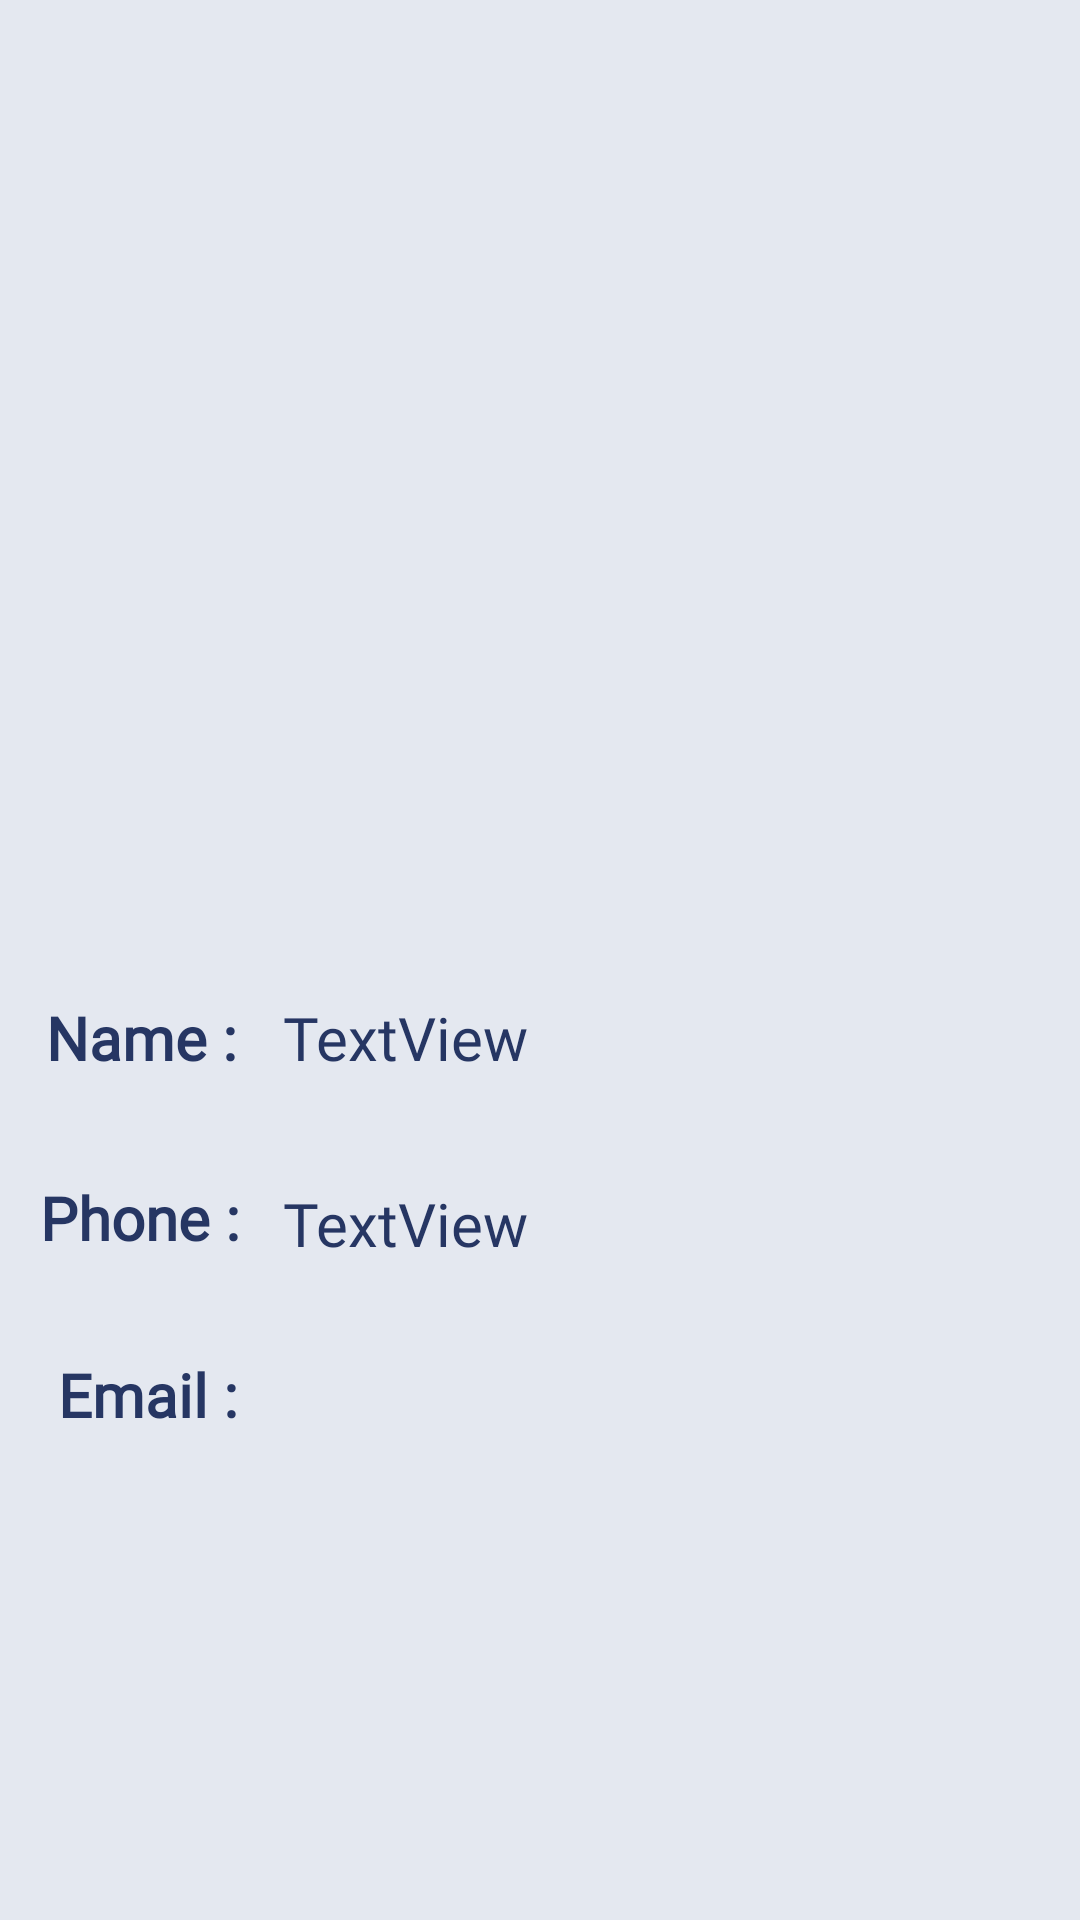

The Android layout XML behind this screen, and the referenced resources:
<!-- AndroidManifest.xml: application theme Theme.BasicApplicationFunction -->
<!-- res/layout/activity_info.xml -->
<?xml version="1.0" encoding="utf-8"?>
<androidx.constraintlayout.widget.ConstraintLayout xmlns:android="http://schemas.android.com/apk/res/android"
    xmlns:app="http://schemas.android.com/apk/res-auto"
    xmlns:tools="http://schemas.android.com/tools"
    android:layout_width="match_parent"
    android:layout_height="match_parent"
    tools:context=".InfoActivity"
    android:background="#E4E8F0">

    <ImageView
        android:id="@+id/imageView"
        android:layout_width="210dp"
        android:layout_height="210dp"
        app:layout_constraintBottom_toBottomOf="parent"
        app:layout_constraintEnd_toEndOf="parent"
        app:layout_constraintHorizontal_bias="0.498"
        app:layout_constraintStart_toStartOf="parent"
        app:layout_constraintTop_toTopOf="parent"
        app:layout_constraintVertical_bias="0.154"
        tools:srcCompat="@tools:sample/avatars" />

    <TextView
        android:id="@+id/textView2"
        android:layout_width="67dp"
        android:layout_height="28dp"
        android:layout_marginTop="56dp"
        android:text="Name :"
        android:textSize="20sp"
        android:fontFamily="@font/lotte_light"
        android:textColor="#263663"
        android:textStyle="bold"
        app:layout_constraintEnd_toEndOf="parent"
        app:layout_constraintHorizontal_bias="0.052"
        app:layout_constraintStart_toStartOf="parent"
        app:layout_constraintTop_toBottomOf="@+id/imageView" />

    <TextView
        android:id="@+id/textView3"
        android:layout_width="69dp"
        android:layout_height="27dp"
        android:layout_marginTop="32dp"
        android:text="Phone :"
        android:textSize="20sp"
        android:fontFamily="@font/lotte_light"
        android:textColor="#263663"
        android:textStyle="bold"
        app:layout_constraintEnd_toEndOf="parent"
        app:layout_constraintHorizontal_bias="0.046"
        app:layout_constraintStart_toStartOf="parent"
        app:layout_constraintTop_toBottomOf="@+id/textView2" />

    <TextView
        android:id="@+id/textView4"
        android:layout_width="62dp"
        android:layout_height="30dp"
        android:layout_marginTop="32dp"
        android:fontFamily="@font/lotte_light"
        android:text="Email :"
        android:textColor="#263663"
        android:textSize="20sp"
        android:textStyle="bold"
        app:layout_constraintEnd_toEndOf="parent"
        app:layout_constraintHorizontal_bias="0.065"
        app:layout_constraintStart_toStartOf="parent"
        app:layout_constraintTop_toBottomOf="@+id/textView3" />

    <TextView
        android:id="@+id/textView6"
        android:layout_width="86dp"
        android:layout_height="30dp"
        android:layout_marginStart="12dp"
        android:layout_marginTop="56dp"
        android:text="TextView"
        android:textSize="20sp"
        android:fontFamily="@font/lotte_light"
        android:textColor="#263663"
        app:layout_constraintEnd_toEndOf="parent"
        app:layout_constraintHorizontal_bias="0.0"
        app:layout_constraintStart_toEndOf="@+id/textView2"
        app:layout_constraintTop_toBottomOf="@+id/imageView" />

    <TextView
        android:id="@+id/textView7"
        android:layout_width="258dp"
        android:layout_height="24dp"
        android:layout_marginStart="12dp"
        android:layout_marginTop="32dp"
        android:text="TextView"
        android:textSize="20sp"
        android:fontFamily="@font/lotte_light"
        android:textColor="#263663"
        app:layout_constraintEnd_toEndOf="parent"
        app:layout_constraintHorizontal_bias="0.0"
        app:layout_constraintStart_toEndOf="@+id/textView3"
        app:layout_constraintTop_toBottomOf="@+id/textView6" />

    <TextView
        android:id="@+id/textView8"
        android:layout_width="277dp"
        android:layout_height="25dp"
        android:layout_marginStart="12dp"
        android:layout_marginTop="32dp"
        android:fontFamily="@font/lotte_light"
        android:textColor="#263663"
        android:textSize="20sp"
        app:layout_constraintEnd_toEndOf="parent"
        app:layout_constraintHorizontal_bias="0.0"
        app:layout_constraintStart_toEndOf="@+id/textView4"
        app:layout_constraintTop_toBottomOf="@+id/textView7" />

    <ImageButton
        android:id="@+id/imageButton"
        android:layout_width="74dp"
        android:layout_height="68dp"
        android:layout_marginBottom="72dp"
        android:onClick="mOnCall"
        app:layout_constraintBottom_toBottomOf="parent"
        app:layout_constraintEnd_toEndOf="parent"
        app:layout_constraintHorizontal_bias="0.498"
        app:layout_constraintStart_toStartOf="parent"
        android:src="@drawable/call_icon"
        android:background="@android:color/transparent"
        android:scaleType="fitXY"
        android:tint="#263663"/>
</androidx.constraintlayout.widget.ConstraintLayout>
<!-- resources referenced by this layout -->
<resources>
  <style name="Theme.BasicApplicationFunction" parent="Theme.MaterialComponents.DayNight.NoActionBar">
          
          <item name="colorPrimary">@color/purple_500</item>
          <item name="colorPrimaryVariant">@color/purple_700</item>
          <item name="colorOnPrimary">@color/white</item>
          
          <item name="colorSecondary">@color/teal_200</item>
          <item name="colorSecondaryVariant">@color/teal_700</item>
          <item name="colorOnSecondary">@color/black</item>
          
          <item name="android:statusBarColor" tools:targetApi="l">?attr/colorPrimaryVariant</item>
          
      </style>
  <color name="purple_500">#FF6200EE</color>
  <color name="purple_700">#FF3700B3</color>
  <color name="white">#FFFFFFFF</color>
  <color name="teal_200">#FF03DAC5</color>
  <color name="teal_700">#FF018786</color>
  <color name="black">#FF000000</color>
</resources>
